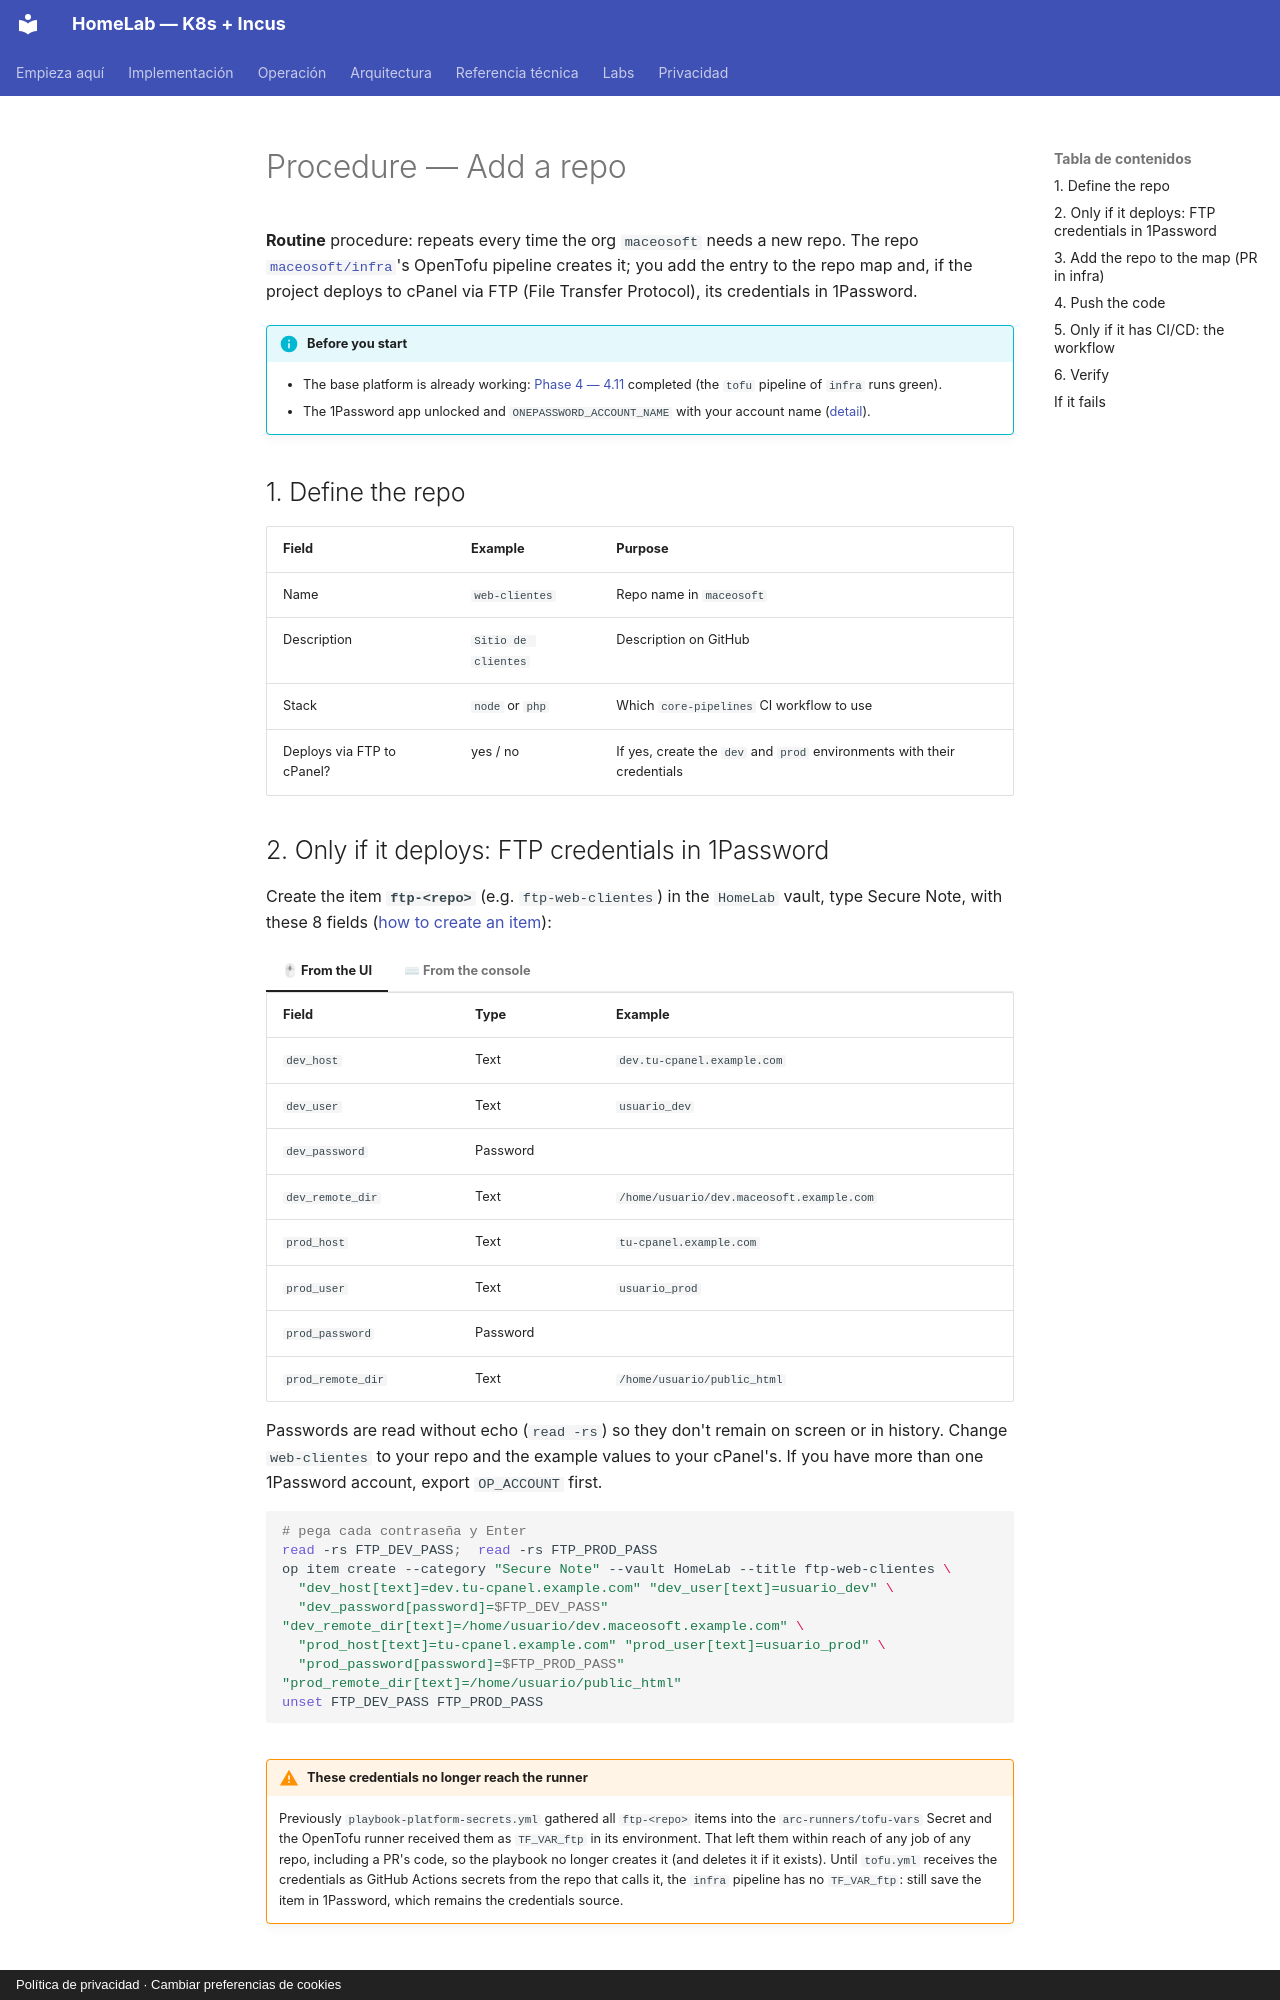

repository: maceosoft/homelab · page: operacion/agregar-repo.en/index.html · generator: mkdocs · copyright: Política de privacidad · Cambiar preferencias de cookies

# Procedure — Add a repo

**Routine** procedure: repeats every time the org `maceosoft` needs
a new repo. The repo
[`maceosoft/infra`](https://github.com/maceosoft/infra)'s OpenTofu pipeline creates it; you add the
entry to the repo map and, if the project deploys to cPanel via FTP (File Transfer Protocol),
its credentials in 1Password.

!!! info "Before you start"
    - The base platform is already working: [Phase 4 — 4.11](../implementacion/fase-4-gitops.md#411-arc-and-opentofu-pipeline)
      completed (the `tofu` pipeline of `infra` runs green).
    - The 1Password app unlocked and `ONEPASSWORD_ACCOUNT_NAME` with your
      account name ([detail](../maceosoft/github.md#items-in-1password)).

## 1. Define the repo

| Field | Example | Purpose |
|---|---|---|
| Name | `web-clientes` | Repo name in `maceosoft` |
| Description | `Sitio de clientes` | Description on GitHub |
| Stack | `node` or `php` | Which `core-pipelines` CI workflow to use |
| Deploys via FTP to cPanel? | yes / no | If yes, create the `dev` and `prod` environments with their credentials |
